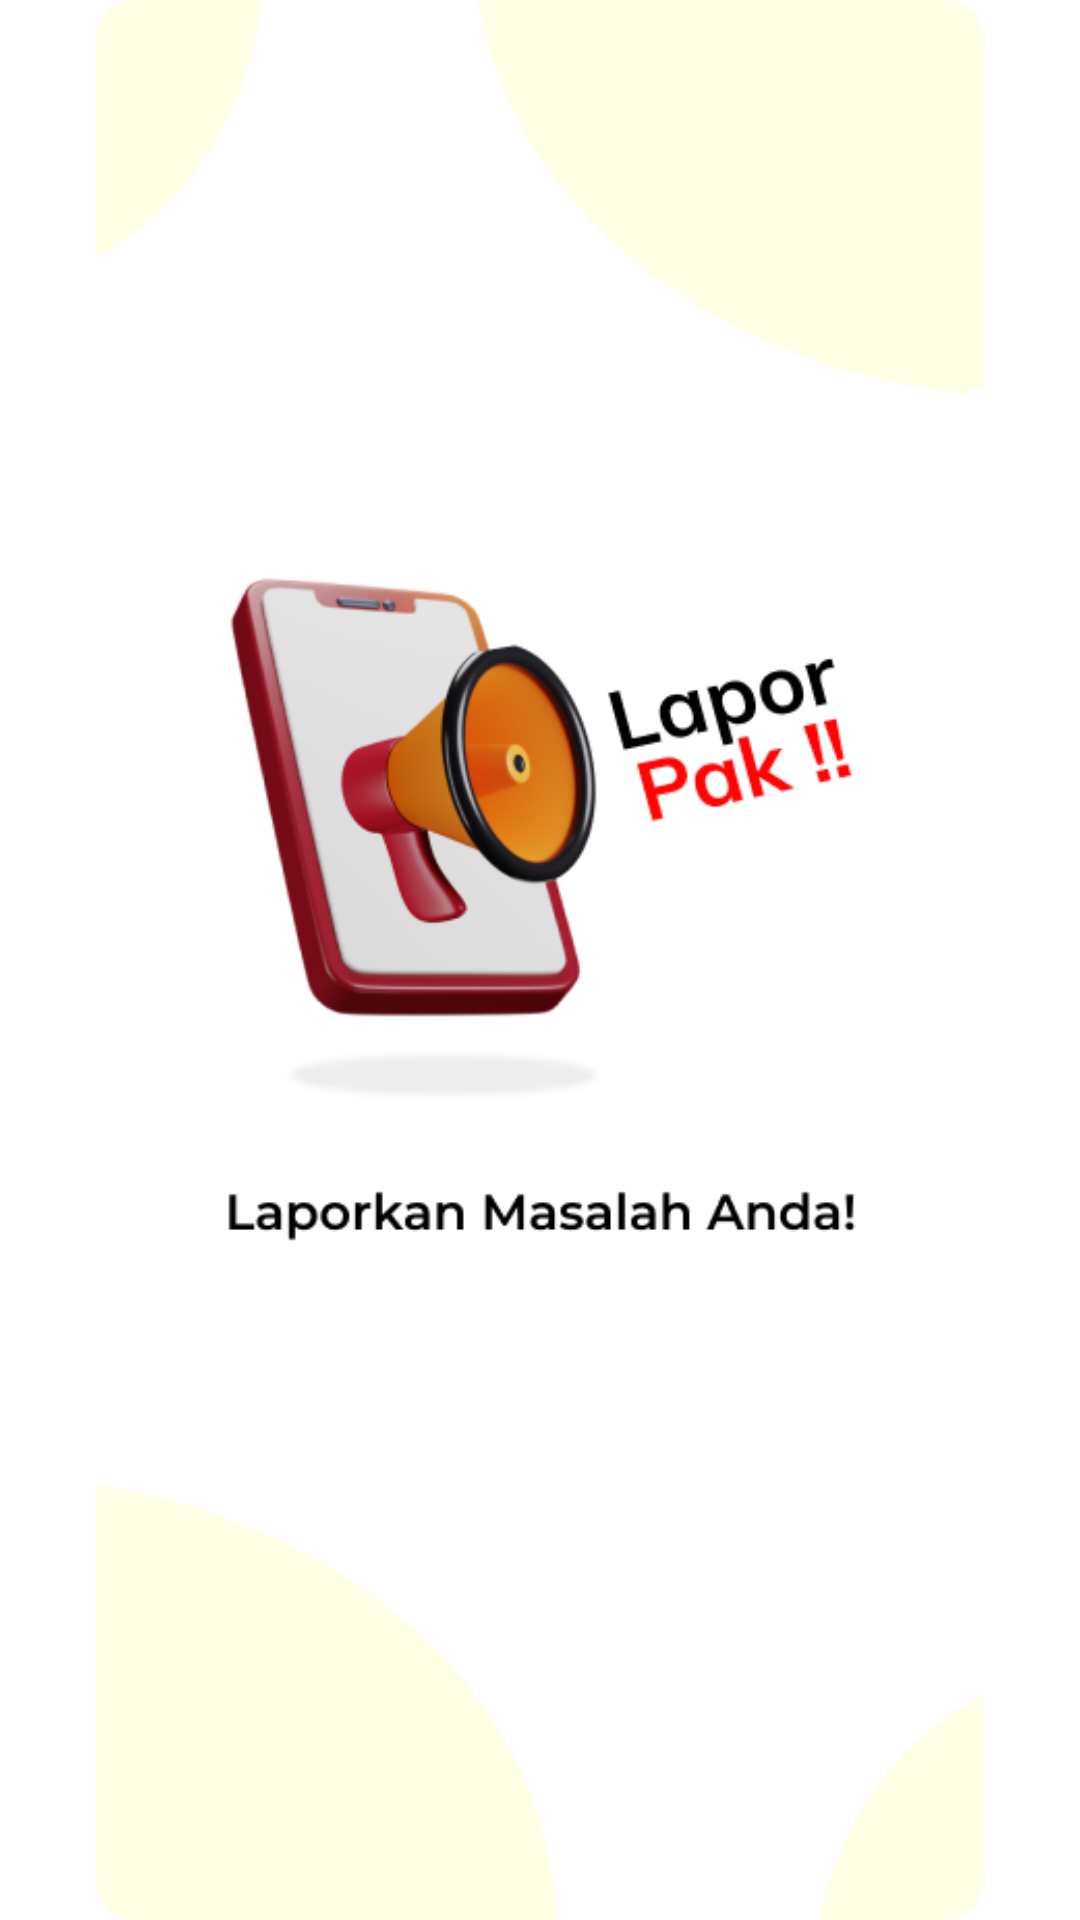

This screen was rendered from an Android layout file. Write that file and the resources it references.
<!-- AndroidManifest.xml: application theme Theme.Laporpakk -->
<!-- res/layout/activity_splash_screen.xml -->
<?xml version="1.0" encoding="utf-8"?>
<androidx.constraintlayout.widget.ConstraintLayout xmlns:android="http://schemas.android.com/apk/res/android"
    xmlns:app="http://schemas.android.com/apk/res-auto"
    xmlns:tools="http://schemas.android.com/tools"
    android:layout_width="match_parent"
    android:layout_height="match_parent"
    tools:context=".SplashScreen">

    <ImageView
        android:id="@+id/background_image"
        android:layout_width="match_parent"
        android:layout_height="match_parent"
        android:src="@drawable/bck_splashscreen"
        app:layout_constraintEnd_toEndOf="parent"
        app:layout_constraintStart_toStartOf="parent" />

</androidx.constraintlayout.widget.ConstraintLayout>
<!-- resources referenced by this layout -->
<resources>
  <!-- drawable bck_splashscreen: png bitmap (drawable-v24, 53384 bytes) -->
  <style name="Theme.Laporpakk" parent="Theme.MaterialComponents.DayNight.NoActionBar">
          
          <item name="colorPrimary">@color/yellow</item>
          <item name="colorPrimaryVariant">@color/yellow</item>
          <item name="colorOnPrimary">@color/white</item>
          
          <item name="colorSecondary">@color/teal_200</item>
          <item name="colorSecondaryVariant">@color/teal_700</item>
          <item name="colorOnSecondary">@color/black</item>
          
  
          <item name="android:statusBarColor">?attr/colorPrimaryVariant</item>
          
      </style>
  <color name="yellow">#FFDE09</color>
  <color name="white">#FFFFFFFF</color>
  <color name="teal_200">#FF03DAC5</color>
  <color name="teal_700">#FF018786</color>
  <color name="black">#FF000000</color>
</resources>
